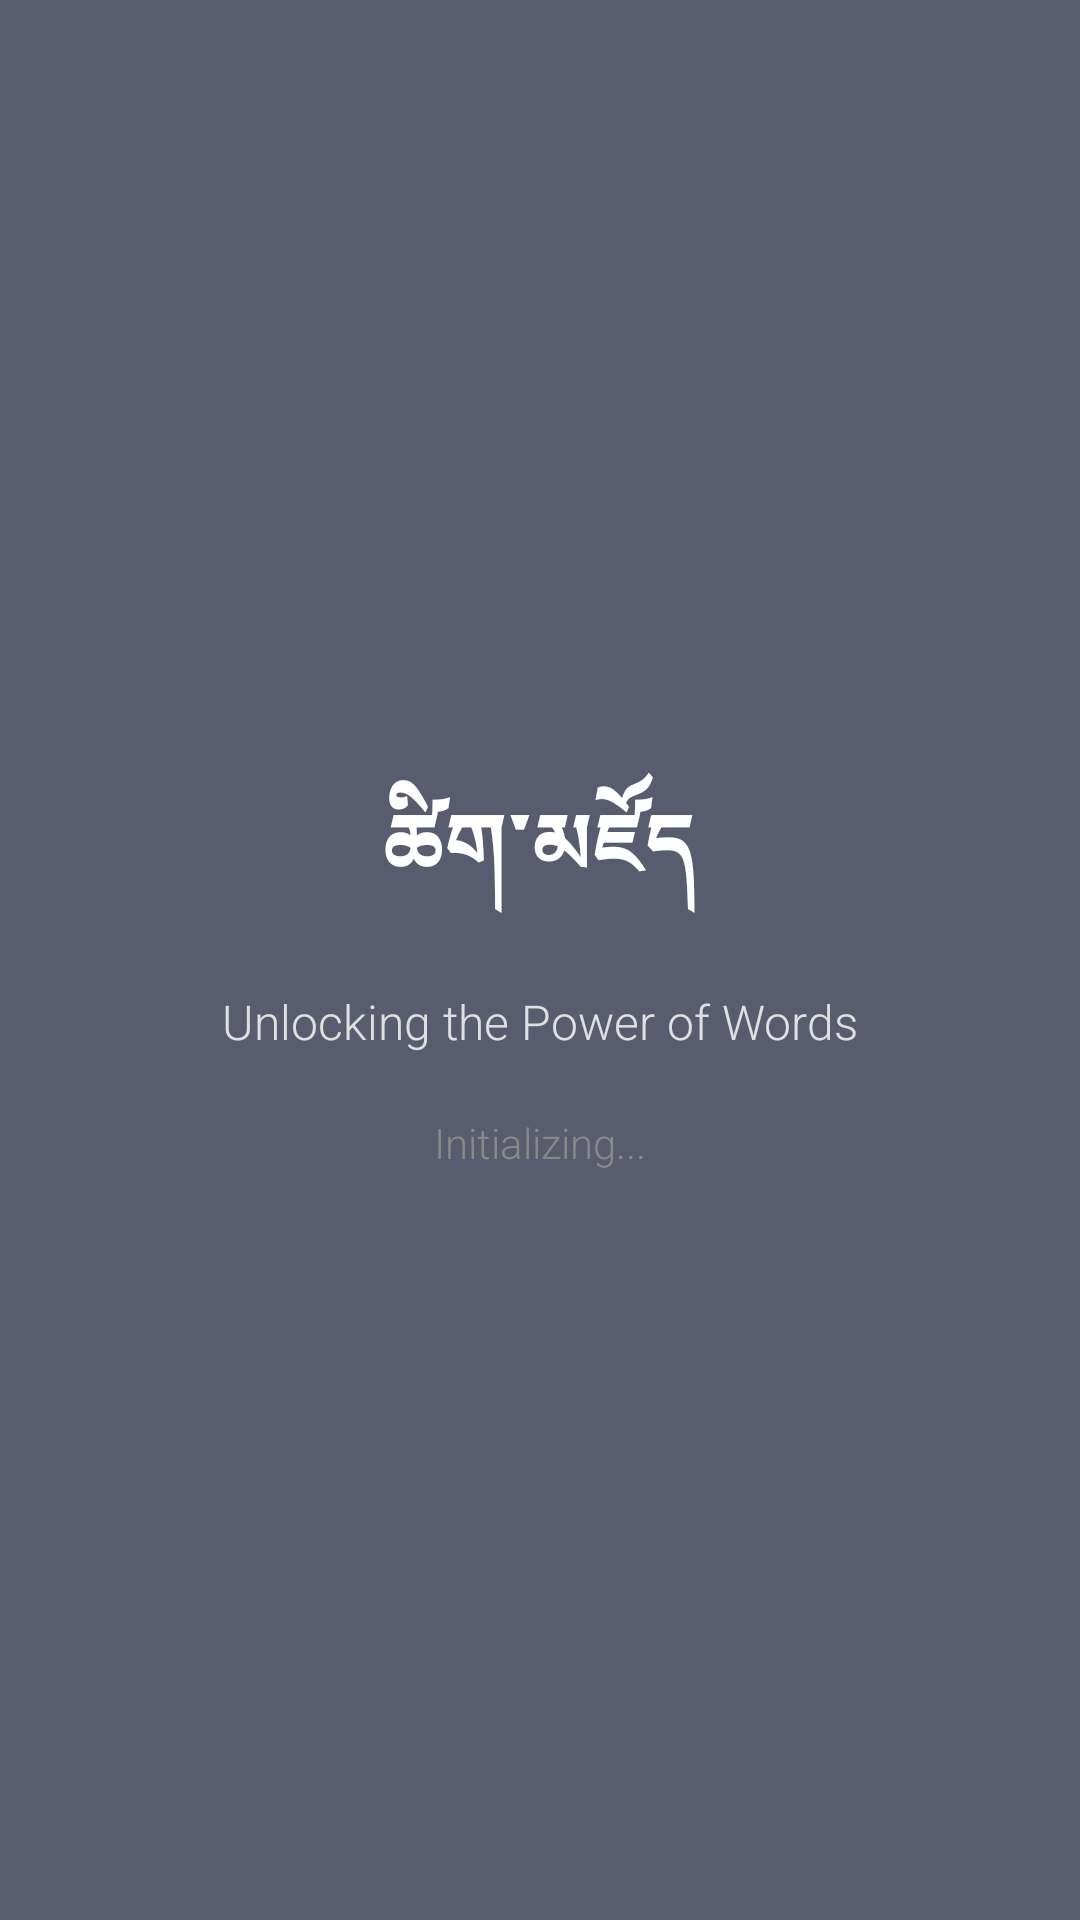

Android layout source for this screen:
<!-- AndroidManifest.xml: application theme Theme.Dictionary -->
<!-- res/layout/activity_splash.xml -->
<RelativeLayout xmlns:android="http://schemas.android.com/apk/res/android"
    android:layout_width="match_parent"
    android:layout_height="match_parent"
    android:padding="24dp"
    android:background="#595C6E">

    
    <LinearLayout
        android:layout_width="wrap_content"
        android:layout_height="wrap_content"
        android:layout_centerInParent="true"
        android:orientation="vertical"
        android:gravity="center_horizontal">

        
        <TextView
            android:id="@+id/app_name"
            android:layout_width="wrap_content"
            android:layout_height="wrap_content"
            android:text="ཚིག་མཛོད"
            android:textSize="28sp"
            android:textColor="@color/white"
            android:textStyle="bold"
            android:fontFamily="sans-serif-medium" />

        
        <TextView
            android:id="@+id/tagline"
            android:layout_width="wrap_content"
            android:layout_height="wrap_content"
            android:layout_marginTop="1dp"
            android:text="Unlocking the Power of Words"
            android:textSize="16sp"
            android:textColor="#E0E0E0"
            android:fontFamily="sans-serif-light" />

        
        <TextView
            android:id="@+id/loading_text"
            android:layout_width="wrap_content"
            android:layout_height="wrap_content"
            android:layout_marginTop="20dp"
            android:text="Initializing..."
            android:textSize="14sp"
            android:textColor="@color/grey"
            android:fontFamily="sans-serif-light" />
    </LinearLayout>

</RelativeLayout>
<!-- resources referenced by this layout -->
<resources>
  <color name="grey">#898989</color>
  <color name="white">#FFFFFFFF</color>
  <style name="Theme.Dictionary" parent="Base.Theme.Dictionary" />
  <style name="Base.Theme.Dictionary" parent="Theme.Material3.DayNight.NoActionBar">
          
          <item name="colorPrimary">@color/my_primary</item>
      </style>
  <color name="my_primary">#595C6E</color>
</resources>
